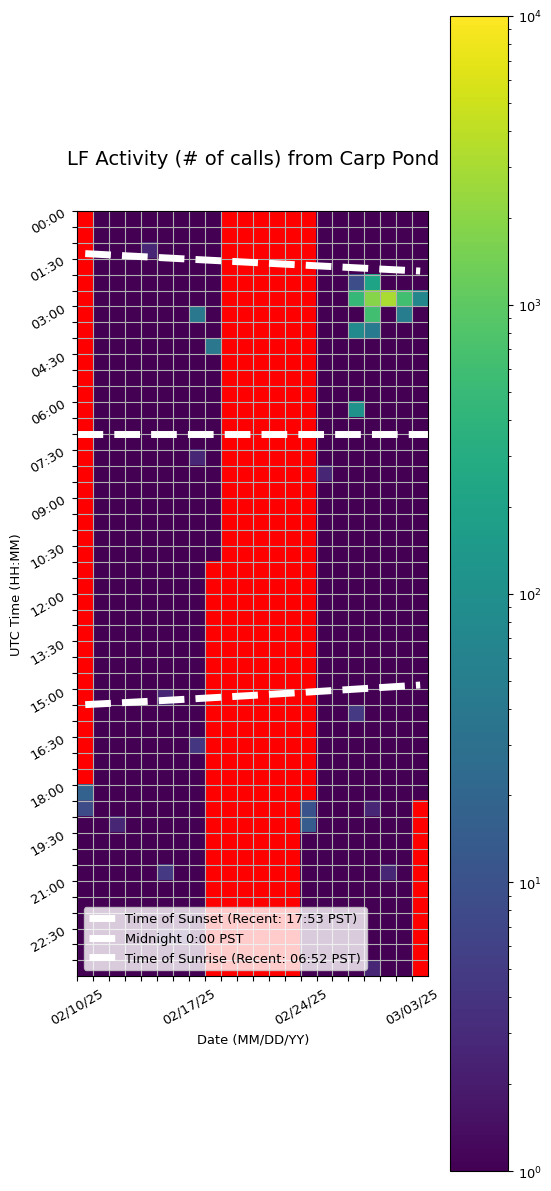

Source data for this figure (header and first rows):
Time (UTC), 02/10/25, 02/11/25, 02/12/25, 02/13/25, 02/14/25, 02/15/25, 02/16/25, 02/17/25, 02/18/25, 02/19/25, 02/20/25, 02/21/25, 02/22/25, 02/23/25, 02/24/25, 02/25/25, 02/26/25, 02/27/25, 02/28/25, 03/01/25, 03/02/25, 03/03/25
00:00, , 1.0, 1.0, 1.0, 1.0, 1.0, 1.0, 1.0, 1.0, 0.0, 0.0, 0.0, 0.0, 0.0, 0.0, 1.0, 1.0, 1.0, 1.0, 1.0, 1.0, 1.0
00:30, , 1.0, 1.0, 1.0, 1.0, 1.0, 1.0, 1.0, 1.0, 0.0, 0.0, 0.0, 0.0, 0.0, 0.0, 1.0, 1.0, 1.0, 1.0, 1.0, 1.0, 1.0
01:00, , 1.0, 1.0, 1.0, 2.667, 1.0, 1.0, 1.0, 1.0, 0.0, 0.0, 0.0, 0.0, 0.0, 0.0, 1.0, 1.0, 1.0, 1.0, 1.0, 1.0, 1.0
01:30, , 1.0, 1.0, 1.0, 1.0, 1.0, 1.0, 1.0, 1.0, 0.0, 0.0, 0.0, 0.0, 0.0, 0.0, 1.0, 1.0, 1.0, 1.0, 1.0, 1.0, 1.0
02:00, , 1.0, 1.0, 1.0, 1.0, 1.0, 1.0, 1.0, 1.0, 0.0, 0.0, 0.0, 0.0, 0.0, 0.0, 1.0, 1.0, 8.667, 206.7, 1.0, 1.0, 1.0
02:30, , 1.0, 1.0, 1.0, 1.0, 1.0, 1.0, 1.0, 1.0, 0.0, 0.0, 0.0, 0.0, 0.0, 0.0, 1.0, 1.0, 458.3, 1876, 3160, 612.3, 68.67
03:00, , 1.0, 1.0, 1.0, 1.0, 1.0, 1.0, 40.67, 1.0, 0.0, 0.0, 0.0, 0.0, 0.0, 0.0, 1.0, 1.0, 1.0, 618.3, 1.0, 48.67, 1.0
03:30, , 1.0, 1.0, 1.0, 1.0, 1.0, 1.0, 1.0, 1.0, 0.0, 0.0, 0.0, 0.0, 0.0, 0.0, 1.0, 1.0, 78.67, 44.67, 1.0, 1.0, 1.0
04:00, , 1.0, 1.0, 1.0, 1.0, 1.0, 1.0, 1.0, 38.67, 0.0, 0.0, 0.0, 0.0, 0.0, 0.0, 1.0, 1.0, 1.0, 1.0, 1.0, 1.0, 1.0
04:30, , 1.0, 1.0, 1.0, 1.0, 1.0, 1.0, 1.0, 1.0, 0.0, 0.0, 0.0, 0.0, 0.0, 0.0, 1.0, 1.0, 1.0, 1.0, 1.0, 1.0, 1.0
05:00, , 1.0, 1.0, 1.0, 1.0, 1.0, 1.0, 1.0, 1.0, 0.0, 0.0, 0.0, 0.0, 0.0, 0.0, 1.0, 1.0, 1.0, 1.0, 1.0, 1.0, 1.0
05:30, , 1.0, 1.0, 1.0, 1.0, 1.0, 1.0, 1.0, 1.0, 0.0, 0.0, 0.0, 0.0, 0.0, 0.0, 1.0, 1.0, 1.0, 1.0, 1.0, 1.0, 1.0
06:00, , 1.0, 1.0, 1.0, 1.0, 1.0, 1.0, 1.0, 1.0, 0.0, 0.0, 0.0, 0.0, 0.0, 0.0, 1.0, 1.0, 110.7, 1.0, 1.0, 1.0, 1.0
06:30, , 1.0, 1.0, 1.0, 1.0, 1.0, 1.0, 1.0, 1.0, 0.0, 0.0, 0.0, 0.0, 0.0, 0.0, 1.0, 1.0, 1.0, 1.0, 1.0, 1.0, 1.0
07:00, , 1.0, 1.0, 1.0, 1.0, 1.0, 1.0, 1.0, 1.0, 0.0, 0.0, 0.0, 0.0, 0.0, 0.0, 1.0, 1.0, 1.0, 1.0, 1.0, 1.0, 1.0
07:30, , 1.0, 1.0, 1.0, 1.0, 1.0, 1.0, 2.667, 1.0, 0.0, 0.0, 0.0, 0.0, 0.0, 0.0, 1.0, 1.0, 1.0, 1.0, 1.0, 1.0, 1.0
08:00, , 1.0, 1.0, 1.0, 1.0, 1.0, 1.0, 1.0, 1.0, 0.0, 0.0, 0.0, 0.0, 0.0, 0.0, 2.667, 1.0, 1.0, 1.0, 1.0, 1.0, 1.0
08:30, , 1.0, 1.0, 1.0, 1.0, 1.0, 1.0, 1.0, 1.0, 0.0, 0.0, 0.0, 0.0, 0.0, 0.0, 1.0, 1.0, 1.0, 1.0, 1.0, 1.0, 1.0
09:00, , 1.0, 1.0, 1.0, 1.0, 1.0, 1.0, 1.0, 1.0, 0.0, 0.0, 0.0, 0.0, 0.0, 0.0, 1.0, 1.0, 1.0, 1.0, 1.0, 1.0, 1.0
09:30, , 1.0, 1.0, 1.0, 1.0, 1.0, 1.0, 1.0, 1.0, 0.0, 0.0, 0.0, 0.0, 0.0, 0.0, 1.0, 1.0, 1.0, 1.0, 1.0, 1.0, 1.0
10:00, , 1.0, 1.0, 1.0, 1.0, 1.0, 1.0, 1.0, 1.0, 0.0, 0.0, 0.0, 0.0, 0.0, 0.0, 1.0, 1.0, 1.0, 1.0, 1.0, 1.0, 1.0
10:30, , 1.0, 1.0, 1.0, 1.0, 1.0, 1.0, 1.0, 0.6667, 0.0, 0.0, 0.0, 0.0, 0.0, 0.0, 1.0, 1.0, 1.0, 1.0, 1.0, 1.0, 1.0
11:00, , 1.0, 1.0, 1.0, 1.0, 1.0, 1.0, 1.0, 0.0, 0.0, 0.0, 0.0, 0.0, 0.0, 0.0, 1.0, 1.0, 1.0, 1.0, 1.0, 1.0, 1.0
11:30, , 1.0, 1.0, 1.0, 1.0, 1.0, 1.0, 1.0, 0.0, 0.0, 0.0, 0.0, 0.0, 0.0, 0.0, 1.0, 1.0, 1.0, 1.0, 1.0, 1.0, 1.0
12:00, , 1.0, 1.0, 1.0, 1.0, 1.0, 1.0, 1.0, 0.0, 0.0, 0.0, 0.0, 0.0, 0.0, 0.0, 1.0, 1.0, 1.0, 1.0, 1.0, 1.0, 1.0
12:30, , 1.0, 1.0, 1.0, 1.0, 1.0, 1.0, 1.0, 0.0, 0.0, 0.0, 0.0, 0.0, 0.0, 0.0, 1.0, 1.0, 1.0, 1.0, 1.0, 1.0, 1.0
13:00, , 1.0, 1.0, 1.0, 1.0, 1.0, 1.0, 1.0, 0.0, 0.0, 0.0, 0.0, 0.0, 0.0, 0.0, 1.0, 1.0, 1.0, 1.0, 1.0, 1.0, 1.0
13:30, , 1.0, 1.0, 1.0, 1.0, 1.0, 1.0, 1.0, 0.0, 0.0, 0.0, 0.0, 0.0, 0.0, 0.0, 1.0, 1.0, 1.0, 1.0, 1.0, 1.0, 1.0
14:00, , 1.0, 1.0, 1.0, 1.0, 1.0, 1.0, 1.0, 0.0, 0.0, 0.0, 0.0, 0.0, 0.0, 0.0, 1.0, 1.0, 1.0, 1.0, 1.0, 1.0, 1.0
14:30, , 1.0, 1.0, 1.0, 1.0, 1.0, 1.0, 1.0, 0.0, 0.0, 0.0, 0.0, 0.0, 0.0, 0.0, 1.0, 1.0, 1.0, 1.0, 1.0, 1.0, 1.0
15:00, , 1.0, 1.0, 1.0, 1.0, 2.667, 1.0, 1.0, 0.0, 0.0, 0.0, 0.0, 0.0, 0.0, 0.0, 1.0, 1.0, 1.0, 1.0, 1.0, 1.0, 1.0
15:30, , 1.0, 1.0, 1.0, 1.0, 1.0, 1.0, 1.0, 0.0, 0.0, 0.0, 0.0, 0.0, 0.0, 0.0, 1.0, 1.0, 4.667, 1.0, 1.0, 1.0, 1.0
16:00, , 1.0, 1.0, 1.0, 1.0, 1.0, 1.0, 1.0, 0.0, 0.0, 0.0, 0.0, 0.0, 0.0, 0.0, 1.0, 1.0, 1.0, 1.0, 1.0, 1.0, 1.0
16:30, , 1.0, 1.0, 1.0, 1.0, 1.0, 1.0, 4.333, 0.0, 0.0, 0.0, 0.0, 0.0, 0.0, 0.0, 1.0, 1.0, 1.0, 1.0, 1.0, 1.0, 1.0
17:00, , 1.0, 1.0, 1.0, 1.0, 1.0, 1.0, 1.0, 0.0, 0.0, 0.0, 0.0, 0.0, 0.0, 0.0, 1.0, 1.0, 1.0, 1.0, 1.0, 1.0, 1.0
17:30, , 1.0, 1.0, 1.0, 1.0, 1.0, 1.0, 1.0, 0.0, 0.0, 0.0, 0.0, 0.0, 0.0, 0.0, 1.0, 1.0, 1.0, 1.0, 1.0, 1.0, 1.0
18:00, 18.0, 1.0, 1.0, 1.0, 1.0, 1.0, 1.0, 1.0, 0.0, 0.0, 0.0, 0.0, 0.0, 0.0, 0.0, 1.0, 1.0, 1.0, 1.0, 1.0, 1.0, 1.0
18:30, 8.333, 1.0, 1.0, 1.0, 1.0, 1.0, 1.0, 1.0, 0.0, 0.0, 0.0, 0.0, 0.0, 0.0, 10.0, 1.0, 1.0, 1.0, 2.667, 1.0, 1.0, 
19:00, 1.0, 1.0, 2.667, 1.0, 1.0, 1.0, 1.0, 1.0, 0.0, 0.0, 0.0, 0.0, 0.0, 0.0, 14.67, 1.0, 1.0, 1.0, 1.0, 1.0, 1.0, 
19:30, 1.0, 1.0, 1.0, 1.0, 1.0, 1.0, 1.0, 1.0, 0.0, 0.0, 0.0, 0.0, 0.0, 0.0, 1.0, 1.0, 1.0, 1.0, 1.0, 1.0, 1.0, 
20:00, 1.0, 1.0, 1.0, 1.0, 1.0, 1.0, 1.0, 1.0, 0.0, 0.0, 0.0, 0.0, 0.0, 0.0, 1.0, 1.0, 1.0, 1.0, 1.0, 1.0, 1.0, 
20:30, 1.0, 1.0, 1.0, 1.0, 1.0, 4.667, 1.0, 1.0, 0.0, 0.0, 0.0, 0.0, 0.0, 0.0, 1.0, 1.0, 1.0, 1.0, 1.0, 2.667, 1.0, 
21:00, 1.0, 1.0, 1.0, 1.0, 1.0, 1.0, 1.0, 1.0, 0.0, 0.0, 0.0, 0.0, 0.0, 0.0, 1.0, 1.0, 1.0, 1.0, 1.0, 1.0, 1.0, 
21:30, 1.0, 1.0, 1.0, 1.0, 1.0, 1.0, 1.0, 1.0, 0.0, 0.0, 0.0, 0.0, 0.0, 0.0, 1.0, 1.0, 1.0, 1.0, 1.0, 1.0, 1.0, 
22:00, 1.0, 1.0, 1.0, 1.0, 1.0, 1.0, 1.0, 1.0, 0.0, 0.0, 0.0, 0.0, 0.0, 0.0, 1.0, 1.0, 1.0, 1.0, 1.0, 1.0, 1.0, 
22:30, 1.0, 1.0, 1.0, 1.0, 1.0, 2.667, 2.667, 1.0, 0.0, 0.0, 0.0, 0.0, 0.0, 0.0, 1.0, 1.0, 1.0, 1.0, 1.0, 1.0, 1.0, 
23:00, 1.0, 1.0, 1.0, 1.0, 1.0, 1.0, 1.0, 1.0, 0.0, 0.0, 0.0, 0.0, 0.0, 0.0, 1.0, 1.0, 1.0, 1.0, 1.0, 1.0, 1.0, 
23:30, 1.0, 1.0, 1.0, 1.0, 1.0, 1.0, 1.0, 1.0, 0.0, 0.0, 0.0, 0.0, 0.0, 0.0, 1.0, 1.0, 1.0, 1.0, 2.667, 1.0, 1.0, 
